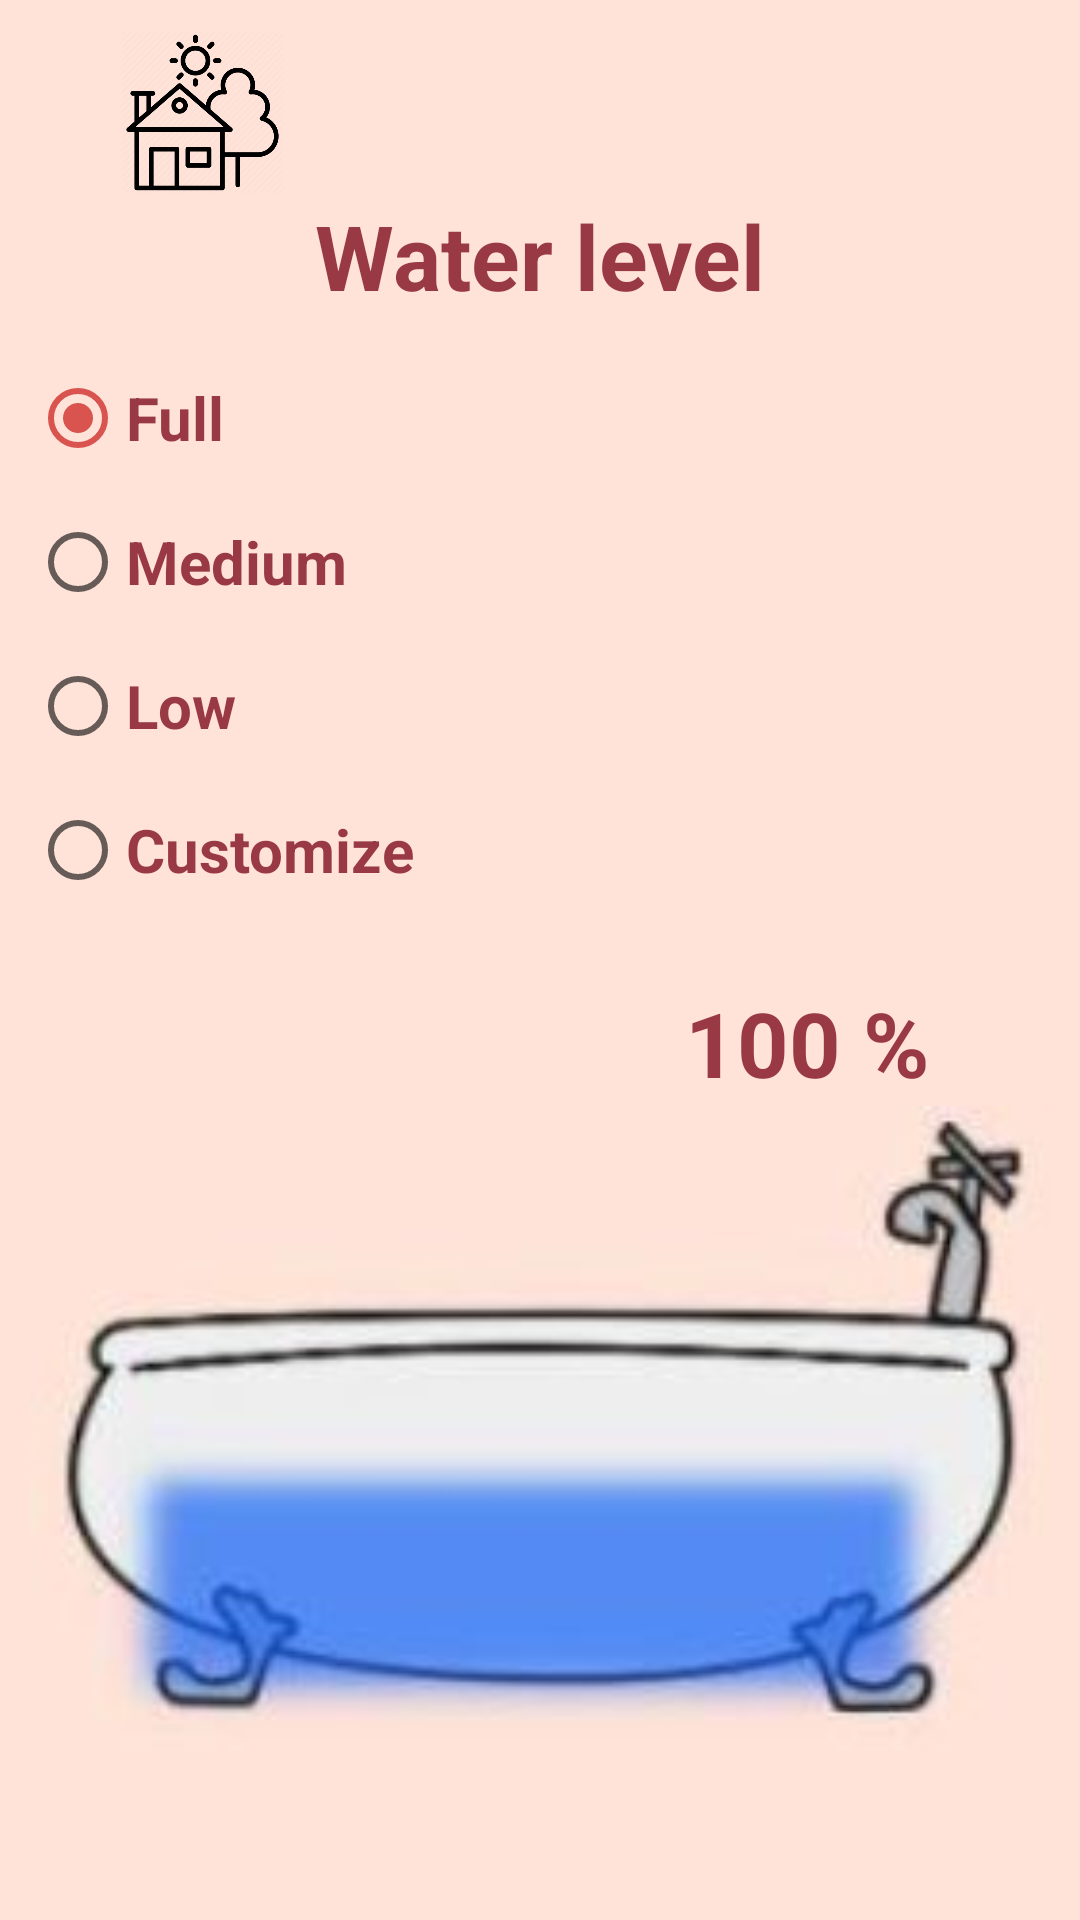

Produce the Android XML layout that renders to this screen, including the resource entries it uses.
<!-- AndroidManifest.xml: application theme Theme.SmartHouse -->
<!-- res/layout/activity_bathtub_water_level.xml -->
<?xml version="1.0" encoding="utf-8"?>
<androidx.constraintlayout.widget.ConstraintLayout xmlns:android="http://schemas.android.com/apk/res/android"
    xmlns:app="http://schemas.android.com/apk/res-auto"
    xmlns:tools="http://schemas.android.com/tools"
    android:layout_width="match_parent"
    android:layout_height="match_parent"
    android:background="@color/background"
    android:padding="10dp"
    tools:context=".bathtub.BathtubWaterLevelActivity">


    <ImageView
        android:id="@+id/house_icon"
        android:layout_width="55dp"
        android:layout_height="55dp"
        android:layout_marginStart="30dp"
        android:src="@drawable/house_icon"
        app:layout_constraintEnd_toStartOf="@+id/parents_icon"
        app:layout_constraintStart_toStartOf="parent"
        app:layout_constraintTop_toTopOf="parent" />

    <ImageView
        android:id="@+id/user_icon"
        android:layout_width="55dp"
        android:layout_height="55dp"
        android:layout_marginStart="220dp"
        app:layout_constraintStart_toEndOf="@+id/house_icon"
        app:layout_constraintTop_toTopOf="parent" />

    <TextView
        android:id="@+id/title"
        android:layout_width="match_parent"
        android:layout_height="wrap_content"
        android:gravity="center"
        android:text="Water level"
        android:textColor="@color/text_color"
        android:textSize="30dp"
        android:textStyle="bold"
        app:layout_constraintTop_toBottomOf="@id/house_icon" />

    <RadioGroup
        android:id="@+id/radioGroup"
        android:layout_width="match_parent"
        android:layout_height="wrap_content"
        android:layout_marginTop="10dp"
        app:layout_constraintTop_toBottomOf="@id/title">

        <RadioButton
            android:id="@+id/full_button"
            android:layout_width="wrap_content"
            android:layout_height="wrap_content"
            android:checked="true"
            android:text="Full"
            android:textColor="@color/text_color"
            android:textSize="20dp"
            android:textStyle="bold" />

        <RadioButton
            android:id="@+id/medium_button"
            android:layout_width="wrap_content"
            android:layout_height="wrap_content"
            android:text="Medium"
            android:textColor="@color/text_color"
            android:textSize="20dp"
            android:textStyle="bold" />

        <RadioButton
            android:id="@+id/low_button"
            android:layout_width="wrap_content"
            android:layout_height="wrap_content"
            android:text="Low"
            android:textColor="@color/text_color"
            android:textSize="20dp"
            android:textStyle="bold" />


        <RadioButton
            android:id="@+id/customize_button"
            android:layout_width="wrap_content"
            android:layout_height="wrap_content"
            android:text="Customize"
            android:textColor="@color/text_color"
            android:textSize="20dp"
            android:textStyle="bold" />


    </RadioGroup>


    <SeekBar
        android:id="@+id/water_level_bar"
        android:layout_width="350dp"
        android:layout_height="20dp"
        android:layout_marginStart="300dp"
        android:layout_marginTop="50dp"
        android:indeterminate="false"
        android:max="100"
        android:progress="0"
        android:visibility="gone"
        app:layout_constraintTop_toBottomOf="@id/radioGroup"
        tools:layout_editor_absoluteX="141dp" />

    <TextView
        android:id="@+id/level_water"
        android:layout_width="match_parent"
        android:layout_height="wrap_content"
        android:layout_marginRight="40dp"
        android:gravity="right"
        android:layout_marginTop="20dp"
        android:text="100 %"
        android:textColor="@color/text_color"
        android:textSize="30dp"
        android:textStyle="bold"
        app:layout_constraintTop_toBottomOf="@id/radioGroup" />

    <ImageView
        android:layout_width="match_parent"
        android:layout_height="match_parent"
        android:layout_marginTop="320dp"
        android:src="@drawable/tub_level"
        app:layout_constraintTop_toBottomOf="@id/water_level_bar"
        tools:layout_editor_absoluteX="95dp" />


</androidx.constraintlayout.widget.ConstraintLayout>
<!-- resources referenced by this layout -->
<resources>
  <color name="background">#ffe2d8</color>
  <color name="text_color">#993944</color>
  <!-- drawable house_icon: png bitmap (drawable, 28301 bytes) -->
  <!-- drawable tub_level: jpg bitmap (drawable, 12997 bytes) -->
  <style name="Theme.SmartHouse" parent="Theme.MaterialComponents.DayNight.DarkActionBar">
          
          <item name="colorPrimary">@color/pink</item>
          <item name="colorPrimaryVariant">@color/pink</item>
          <item name="colorOnPrimary">@color/white</item>
          
          <item name="colorSecondary">@color/pink</item>
          <item name="colorSecondaryVariant">@color/pink</item>
          <item name="colorOnSecondary">@color/black</item>
          
          <item name="android:statusBarColor" tools:targetApi="l">?attr/colorPrimaryVariant</item>
          
      </style>
  <color name="pink">#d9534f</color>
  <color name="white">#FFFFFFFF</color>
  <color name="black">#FF000000</color>
</resources>
